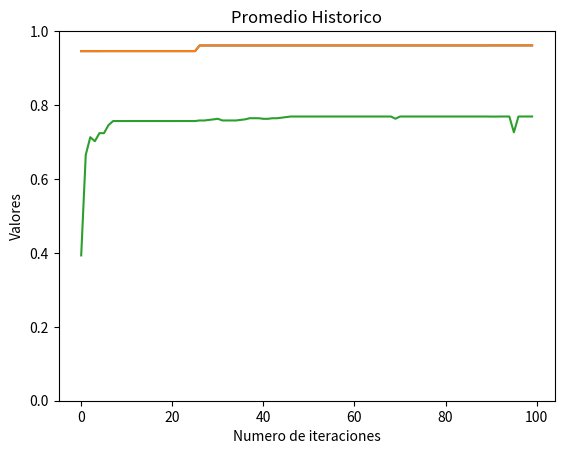

Reproduce this figure in Python.
import random
from functools import reduce
import matplotlib.pyplot as plt


CROSSOVER_PROB = 0.75
MUTACION_PROB = 0.05

CANTIDAD_POBLACION = 10
CANTIDAD_CICLOS = 100
CANTIDAD_GENES = 30


# Funcion que pasa de binario a decimal.
def binario_a_decimal(cromosoma):
    """Funcion que pasa un cromosoma de binario a decimal"""
    decimal = 0
    posicion = 0
    for digito in reversed(cromosoma):
        decimal += int(digito) * 2 ** posicion
        posicion += 1

    return decimal


def funcion_objetivo(cromosoma):
    """Funcion que recibe un cromosoma,
    lo pasa a decimal y retorna la funcion objetivo"""
    decimal = binario_a_decimal(cromosoma)
    return (decimal / ((2 ** CANTIDAD_GENES) - 1)) ** 2


def fitness(total, poblacion_f_obj):
    """
    Funcion que evalua el fitness de toda la poblacion dada
    una lista cuyos elementos son la funcion objetivo evaluada en
    cada cromosoma
    """
    poblacion_fitness = [num_obj / total for num_obj in poblacion_f_obj]
    return poblacion_fitness


def generar_ruleta(poblacion_fitness):
    """Funcion que recibe el fitness de cada elemento de la poblacion
    y genera una ruleta de 1000 posiciones, cada posicion contiene
    la posicion que ocupa su respectivo cromosoma en la lista poblacion"""
    ruleta = []
    comienzo = 0
    for i, num_fitness in enumerate(poblacion_fitness):
        peso_en_ruleta = int(round(num_fitness, 3) * 1000)
        for j in range(comienzo, peso_en_ruleta + comienzo):
            ruleta.append(i)
        comienzo += peso_en_ruleta + 1
    return ruleta


def seleccion(poblacion, ruleta):
    """Funcion que dada una poblacion y una ruleta, selecciona los
    2 padres mas aptos para realizar el crossover"""
    MAXIMO = len(ruleta) - 1
    #Elegimos la posicion de la ruleta
    indice_1 = ruleta[random.randint(0, MAXIMO)]
    indice_2 = ruleta[random.randint(0, MAXIMO)]

    #Buscamos el elemento de la poblacion al que apunta lo que seleccionamos en la ruleta
    cromo_1 = poblacion[indice_1]
    cromo_2 = poblacion[indice_2]
    return cromo_1, cromo_2


def crossover(padre_1, padre_2):
    """
    Funcion que dados 2 cromosomas padres, realiza el crossover y retorna
    los hijos
    """
    if random.random() < CROSSOVER_PROB:
        # Seleccionamos el punto de corte
        corte = random.randint(0, CANTIDAD_GENES - 1)

        # Cortamos los padres en inicio y fin y creamos los hijos
        inicio_hijo_1 = padre_1[0:corte]
        inicio_hijo_2 = padre_2[0:corte]

        fin_hijo_1 = padre_2[corte:CANTIDAD_GENES]
        fin_hijo_2 = padre_1[corte:CANTIDAD_GENES]

        hijo_1 = inicio_hijo_1 + fin_hijo_1
        hijo_2 = inicio_hijo_2 + fin_hijo_2

        return hijo_1, hijo_2
    else:
        return padre_1, padre_2


def mutacion(cromo):
    """funcion que muta el gen que se le pasa como parametro"""
    if random.random() < MUTACION_PROB:
        #Seleccionamos el gen a mutar
        gen = random.randint(0, CANTIDAD_GENES - 1)

        #Obtenemos el gen opuesto
        gen_mutado = int(not cromo[gen])

        #Asignamos el gen opuesto al cromosoma
        cromo[gen] = gen_mutado

def elitismo(poblacion):
    """Funcion que dada una poblacion y su fitness, selecciona los 2 cromosomas con mayor fitness"""
    poblacion_ordenada = sorted(poblacion,key = funcion_objetivo,reverse=True)
    return poblacion_ordenada[0],poblacion_ordenada[1]



poblacion = []
cromosoma = []
poblacion_f_obj = []
poblacion_fitness = []
ruleta = []
acum = 0

maximo_historico = []
minimo_historico = []
promedio_historico = []

poblacion_inicial = []
# GENERAMOS POBLACION INICIAL ALEATORIA
# Y calculamos el minimo, el maximo y el promedio
for i in range(CANTIDAD_POBLACION):
    for j in range(CANTIDAD_GENES):
        cromosoma.append(random.randint(0, 1))
    poblacion_inicial.append(cromosoma)
    cromosoma = []

poblacion_f_obj = [funcion_objetivo(cromo) for cromo in poblacion_inicial]
acum = sum(poblacion_f_obj)

maximo_inic = max(poblacion_f_obj)
minimo_inic = min(poblacion_f_obj)
promedio_inic = sum(poblacion_f_obj) / CANTIDAD_POBLACION

maximo_historico.append(maximo_inic)
minimo_historico.append(minimo_inic)
promedio_historico.append(promedio_inic)

print("Poblacion Inicial")
print(f"{maximo_inic=} --- {minimo_inic=} --- {promedio_inic=}\n\n")

poblacion = poblacion_inicial
for i in range(1, CANTIDAD_CICLOS):

    # Evaluamos el fitness de toda la poblacion
    poblacion_fitness = fitness(acum, poblacion_f_obj)

    # Generamos la poblacion con elitismo
    poblacion_nueva = []
    elite_1,elite_2=elitismo(poblacion)
    poblacion_nueva.append(elite_1)
    poblacion_nueva.append(elite_2)

    for j in range(1, (CANTIDAD_POBLACION // 2) - 1):
        #Generamos la ruleta con la funcion generar_ruleta
        ruleta = generar_ruleta(poblacion_fitness)

        #Elegimos los padres
        padre_1, padre_2 = seleccion(poblacion, ruleta)

        #Hacemos el crossover y mutamos los hijos
        hijo_1, hijo_2 = crossover(padre_1, padre_2)
        mutacion(hijo_1)
        mutacion(hijo_2)

        #Agregamos los hijos a la poblacion
        poblacion_nueva.append(hijo_1)
        poblacion_nueva.append(hijo_2)
    #Seteamos la poblacon
    poblacion = poblacion_nueva

    # APLICAMOS FUNCION OBJETIVO A CADA ELEMENTO DE LA POBLACION
    poblacion_f_obj = [funcion_objetivo(cromo) for cromo in poblacion]

    # OBTENEMOS EL TOTAL
    acum = sum(poblacion_f_obj)
    maximo = max(poblacion_f_obj)
    minimo = min(poblacion_f_obj)
    promedio = acum / CANTIDAD_POBLACION

    maximo_historico.append(maximo)
    minimo_historico.append(minimo)
    promedio_historico.append(promedio)


    print(f"CORRIDA: {i}")
    print(f"{maximo=} --- {minimo=} --- {promedio=}\n\n")

##Comparamos los resultados de la poblacion inicial con la poblacion final
print("Poblacion Inicial")

print(f"{maximo_inic=} --- {minimo_inic=} --- {promedio_inic=}\n\n")

print("Poblacion final")
print(f"{maximo=} --- {minimo=} --- {promedio=}\n\n")

poblaciones = [i for i in range(CANTIDAD_CICLOS)]


#Mostrar graficos de maximo historico
plt.plot(poblaciones,maximo_historico,scaley=False)
plt.title("Máximo Historico")
plt.xlabel("Numero de iteraciones")
plt.ylabel("Valores")
plt.show()


#Mostrar graficos de minimo historico
plt.plot(poblaciones,maximo_historico,scaley=False)
plt.title("Minimo Historico")
plt.xlabel("Numero de iteraciones")
plt.ylabel("Valores")
plt.show()

#Mostra graficos de promedio historico
plt.plot(poblaciones,promedio_historico,scaley=False)
plt.title("Promedio Historico")
plt.xlabel("Numero de iteraciones")
plt.ylabel("Valores")
plt.show()